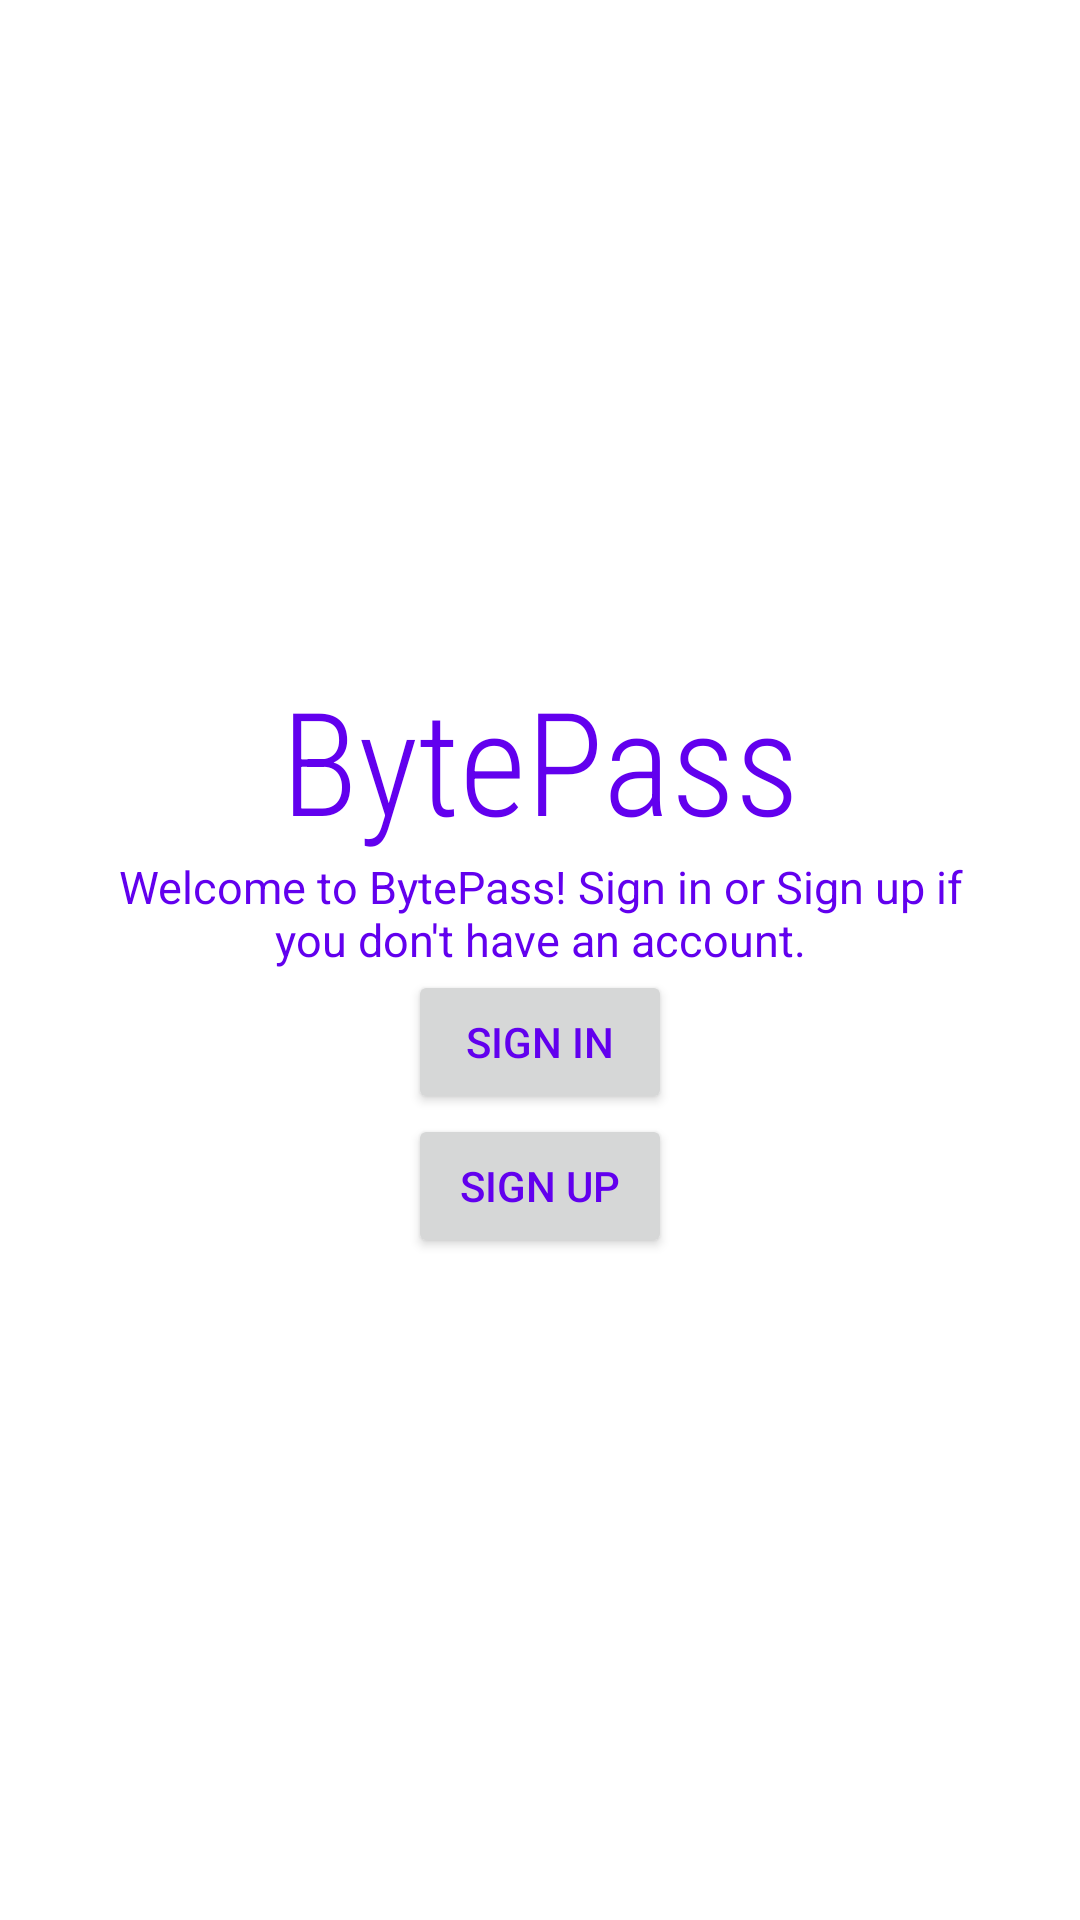

Android layout source for this screen:
<!-- AndroidManifest.xml: application theme Theme.MyDissertation -->
<!-- res/layout/activity_main.xml -->
<?xml version="1.0" encoding="utf-8"?>
<androidx.constraintlayout.widget.ConstraintLayout xmlns:android="http://schemas.android.com/apk/res/android"
    xmlns:app="http://schemas.android.com/apk/res-auto"
    xmlns:tools="http://schemas.android.com/tools"
    android:layout_width="match_parent"
    android:layout_height="match_parent"
    tools:context=".MainActivity">

    <TextView
        android:id="@+id/tvAppName"
        android:layout_width="wrap_content"
        android:layout_height="wrap_content"
        android:layout_marginTop="400dp"
        android:fontFamily="sans-serif-condensed-light"
        android:text="@string/app_name"
        android:textSize="48sp"
        app:layout_constraintBottom_toTopOf="@+id/tvMainMessage"
        app:layout_constraintEnd_toEndOf="parent"
        app:layout_constraintHorizontal_bias="0.5"
        app:layout_constraintStart_toStartOf="parent"
        app:layout_constraintTop_toTopOf="parent" />

    <TextView
        android:id="@+id/tvMainMessage"
        android:layout_width="300dp"
        android:layout_height="wrap_content"
        android:text="Welcome to BytePass! Sign in or Sign up if you don't have an account."
        android:textSize="15sp"
        android:textAlignment="center"
        app:layout_constraintBottom_toTopOf="@+id/btnSignIn"
        app:layout_constraintEnd_toEndOf="parent"
        app:layout_constraintHorizontal_bias="0.5"
        app:layout_constraintStart_toStartOf="parent"
        app:layout_constraintTop_toBottomOf="@+id/tvAppName" />

    <Button
        android:id="@+id/btnSignIn"
        android:layout_width="wrap_content"
        android:layout_height="wrap_content"
        android:text="@string/sign_in"
        app:layout_constraintBottom_toTopOf="@+id/btnSignUp"
        app:layout_constraintEnd_toEndOf="parent"
        app:layout_constraintHorizontal_bias="0.5"
        app:layout_constraintStart_toStartOf="parent"
        app:layout_constraintTop_toBottomOf="@+id/tvMainMessage" />

    <Button
        android:id="@+id/btnSignUp"
        android:layout_width="wrap_content"
        android:layout_height="wrap_content"
        android:layout_marginBottom="400dp"
        android:text="@string/sign_up"
        app:layout_constraintBottom_toBottomOf="parent"
        app:layout_constraintEnd_toEndOf="parent"
        app:layout_constraintHorizontal_bias="0.5"
        app:layout_constraintStart_toStartOf="parent"
        app:layout_constraintTop_toBottomOf="@+id/btnSignIn" />

</androidx.constraintlayout.widget.ConstraintLayout>
<!-- resources referenced by this layout -->
<resources>
  <string name="app_name">BytePass</string>
  <string name="sign_in">Sign In</string>
  <string name="sign_up">Sign Up</string>
  <style name="Theme.MyDissertation" parent="Theme.MaterialComponents.DayNight.DarkActionBar">
          
          <item name="colorPrimary">@color/purple_500</item>
          <item name="colorPrimaryVariant">@color/purple_700</item>
          <item name="colorOnPrimary">@color/white</item>
          
          <item name="colorSecondary">@color/purple_500</item>
          <item name="colorSecondaryVariant">@color/purple_700</item>
          <item name="colorOnSecondary">@color/black</item>
          
          <item name="android:statusBarColor" tools:targetApi="l">?attr/colorPrimaryVariant</item>
          
          <item name="android:textColor">@color/purple_500</item>
          <item name="android:textColorPrimary">@color/black</item>
      </style>
  <!-- not gathered from this repository: default colours our renderer supplied (Android Studio template values) -->
  <color name="purple_500">#FF6200EE</color>
  <color name="purple_700">#FF3700B3</color>
  <color name="black">#FF000000</color>
  <color name="white">#FFFFFFFF</color>
</resources>
